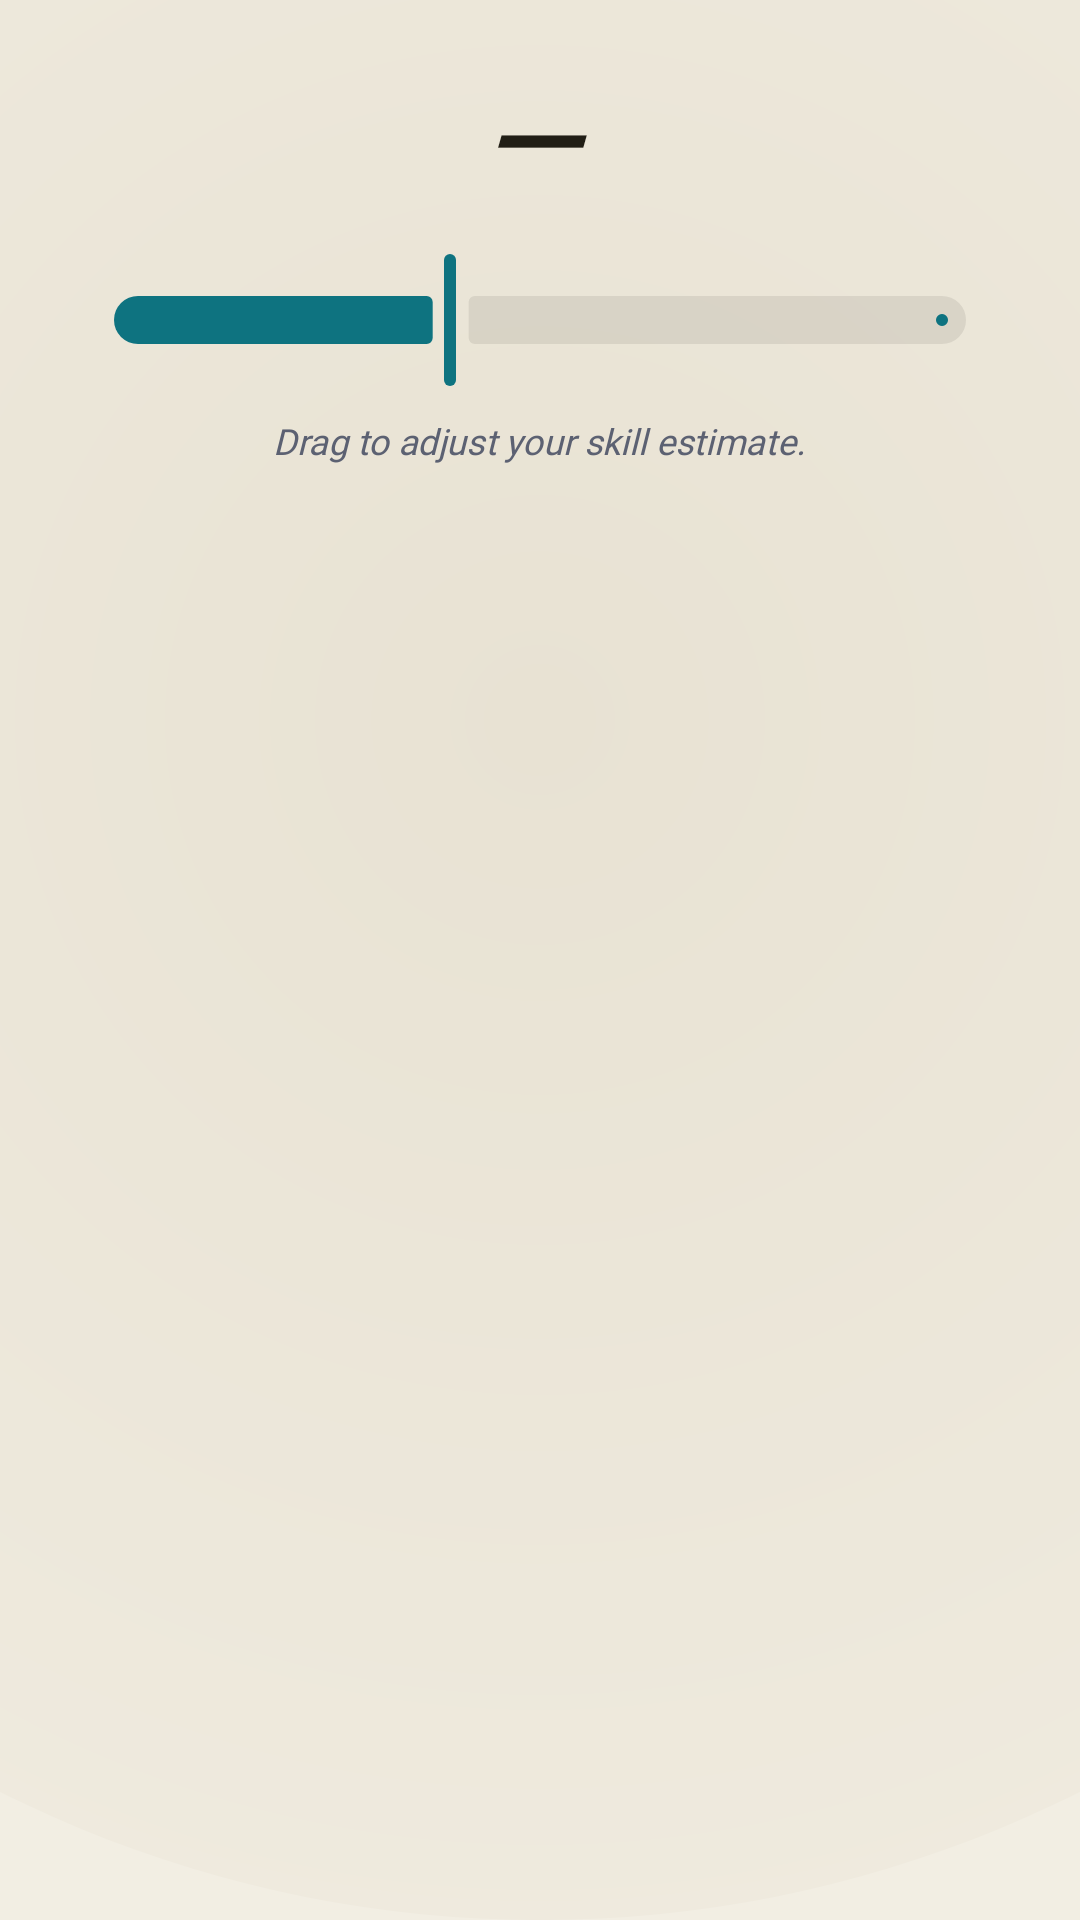

Produce the Android XML layout that renders to this screen, including the resource entries it uses.
<!-- AndroidManifest.xml: application theme Theme.Cereveon.Atrium -->
<!-- res/layout/dialog_edit_rating.xml -->
<?xml version="1.0" encoding="utf-8"?>
<LinearLayout xmlns:android="http://schemas.android.com/apk/res/android"
    xmlns:app="http://schemas.android.com/apk/res-auto"
    xmlns:tools="http://schemas.android.com/tools"
    android:layout_width="match_parent"
    android:layout_height="wrap_content"
    android:orientation="vertical"
    android:paddingStart="@dimen/atrium_space_24"
    android:paddingEnd="@dimen/atrium_space_24"
    android:paddingTop="@dimen/atrium_space_16"
    android:paddingBottom="@dimen/atrium_space_8">

    <TextView
        android:id="@+id/dialogRatingValue"
        android:layout_width="wrap_content"
        android:layout_height="wrap_content"
        android:layout_gravity="center_horizontal"
        android:textAppearance="@style/Atrium.Display.Large"
        android:text="—"
        tools:text="1720" />

    <com.google.android.material.slider.Slider
        android:id="@+id/dialogRatingSlider"
        android:layout_width="match_parent"
        android:layout_height="wrap_content"
        android:layout_marginTop="@dimen/atrium_space_8"
        android:valueFrom="800"
        android:valueTo="2600"
        android:value="1500"
        android:stepSize="10"
        app:thumbColor="@color/atrium_accent_cyan"
        app:trackColorActive="@color/atrium_accent_cyan"
        app:trackColorInactive="@color/atrium_hairline"
        app:tickColor="@android:color/transparent" />

    <TextView
        android:layout_width="wrap_content"
        android:layout_height="wrap_content"
        android:layout_gravity="center_horizontal"
        android:layout_marginTop="@dimen/atrium_space_8"
        android:fontFamily="@font/inter"
        android:textStyle="italic"
        android:textSize="12sp"
        android:textColor="@color/atrium_muted"
        android:text="Drag to adjust your skill estimate." />

</LinearLayout>
<!-- resources referenced by this layout -->
<resources>
  <color name="atrium_accent_cyan">#4FD9E5</color>
  <color name="atrium_hairline">#14FFFFFF</color>
  <color name="atrium_muted">#9AA0B4</color>
  <dimen name="atrium_space_16">16dp</dimen>
  <dimen name="atrium_space_24">24dp</dimen>
  <dimen name="atrium_space_8">8dp</dimen>
  <style name="Atrium.Display.Large" parent="Atrium.Display">
          <item name="android:textSize">44sp</item>
          <item name="android:lineSpacingMultiplier">1.0</item>
      </style>
  <style name="Atrium.Display" parent="TextAppearance.Material3.HeadlineMedium">
          <item name="android:fontFamily">@font/cormorant_garamond</item>
          <item name="android:textStyle">italic</item>
          <item name="android:textFontWeight" tools:targetApi="p">500</item>
          <item name="android:textSize">28sp</item>
          <item name="android:lineSpacingMultiplier">1.1</item>
          <item name="android:letterSpacing">0.011</item>      
          <item name="android:textColor">@color/atrium_ink</item>
      </style>
  <!-- drawable bg_atrium_gradient (drawable) -->
  <?xml version="1.0" encoding="utf-8"?>
  <layer-list xmlns:android="http://schemas.android.com/apk/res/android">
      
      <item>
          <shape android:shape="rectangle">
              <solid android:color="@color/atrium_bg_base" />
          </shape>
      </item>
      
      <item android:gravity="bottom|center_horizontal">
          <shape android:shape="oval">
              <gradient
                  android:type="radial"
                  android:gradientRadius="600dp"
                  android:startColor="@color/atrium_bg_gradient_top"
                  android:endColor="@color/atrium_bg_base" />
              <size android:width="800dp" android:height="800dp" />
          </shape>
      </item>
  </layer-list>
  <color name="atrium_bg_base">#0A0A10</color>
  <color name="atrium_bg_surface">#0D0E14</color>
  <color name="atrium_ink">#F4EFE1</color>
  <color name="atrium_dim">#6B7080</color>
  <color name="atrium_accent_amber">#FFC069</color>
  <color name="atrium_hairline_strong">#1FFFFFFF</color>
  <style name="Atrium.Body" parent="TextAppearance.Material3.BodyLarge">
          <item name="android:fontFamily">@font/cormorant_garamond</item>
          <item name="android:textStyle">normal</item>
          <item name="android:textFontWeight" tools:targetApi="p">400</item>
          <item name="android:textSize">17sp</item>
          <item name="android:lineSpacingMultiplier">1.45</item>
          <item name="android:textColor">@color/atrium_ink</item>
      </style>
  <color name="atrium_bg_gradient_top">#16141F</color>
</resources>
